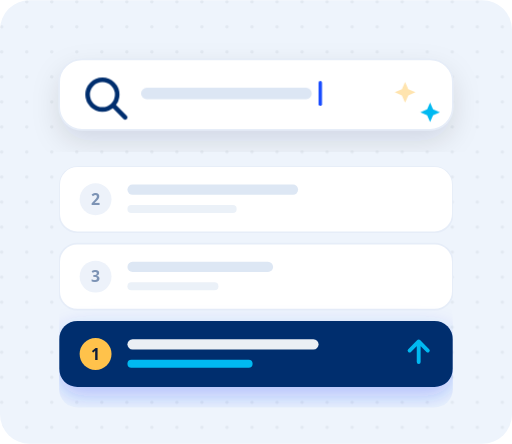
t = 0.00 s
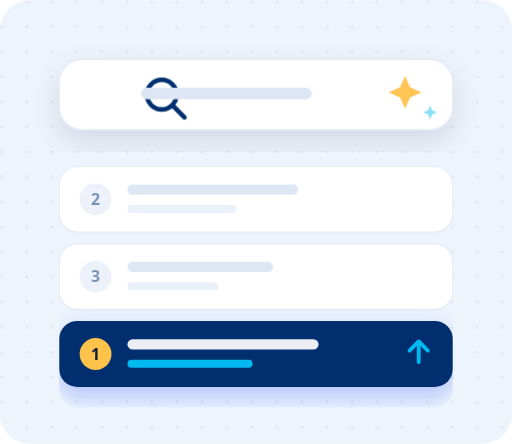
t = 1.03 s
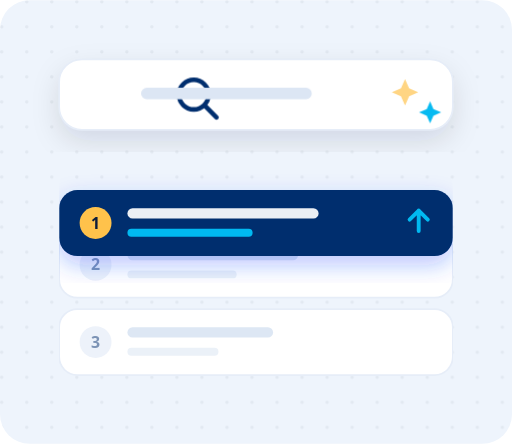
t = 2.00 s
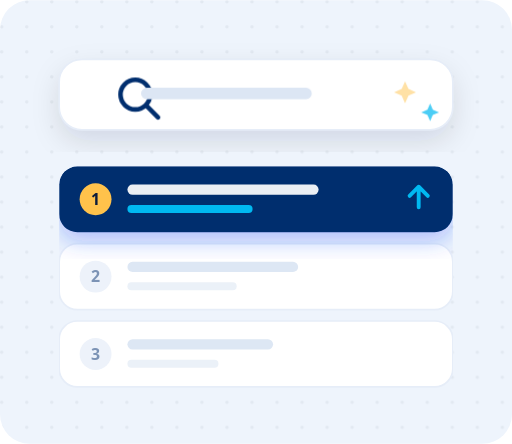
t = 2.88 s
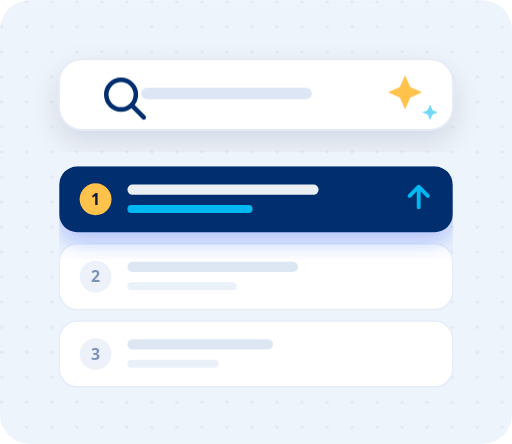
t = 3.90 s
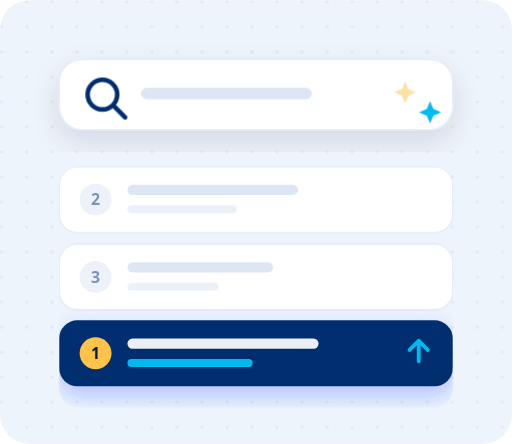
t = 4.95 s

The animated SVG that drew these frames (rendered in a browser with its animation timeline set to each time). Animation: 5 CSS @keyframes rules; one cycle of 5.90 s, repeats indefinitely.

<svg xmlns="http://www.w3.org/2000/svg" viewBox="0 0 450 390" width="450" height="390"
     role="img" aria-label="A search result climbing from third place to first">
  <title>Search optimisation</title>
  <style>
    .fl { transform-box: fill-box; transform-origin: center }
    /* the winning result travels two rows up, pushing the others down */
    .win  { transform-box: fill-box; animation: climb 5s cubic-bezier(.5,0,.25,1) infinite }
    .r1   { transform-box: fill-box; animation: down1 5s cubic-bezier(.5,0,.25,1) infinite }
    .r2   { transform-box: fill-box; animation: down1 5s cubic-bezier(.5,0,.25,1) infinite }
    .caret{ animation: blink 1.1s steps(1) infinite }
    .glass{ animation: sweep 5s ease-in-out infinite }
    .spark{ transform-box: fill-box; transform-origin: center; animation: twinkle 2.6s ease-in-out infinite }
    .spark2{ transform-box: fill-box; transform-origin: center; animation: twinkle 2.6s ease-in-out .9s infinite }

    @keyframes climb {
      0%, 22%  { transform: translateY(0) }
      52%, 88% { transform: translateY(-136px) }
      100%     { transform: translateY(0) }
    }
    @keyframes down1 {
      0%, 22%  { transform: translateY(0) }
      52%, 88% { transform: translateY(68px) }
      100%     { transform: translateY(0) }
    }
    @keyframes blink { 0%, 49% { opacity: 1 } 50%, 100% { opacity: 0 } }
    @keyframes sweep {
      0%, 10% { transform: translateX(0) }
      30%     { transform: translateX(96px) }
      60%     { transform: translateX(28px) }
      100%    { transform: translateX(0) }
    }
    @keyframes twinkle { 0%, 100% { transform: scale(.7); opacity: .45 } 50% { transform: scale(1.15); opacity: 1 } }

    @media (prefers-reduced-motion: reduce) {
      .win, .r1, .r2, .caret, .glass, .spark, .spark2 { animation: none }
      .win { transform: translateY(-136px) }
      .r1, .r2 { transform: translateY(68px) }
      .caret, .spark, .spark2 { opacity: 1 }
    }
  </style>

  <defs>
    <pattern id="d4" width="22" height="22" patternUnits="userSpaceOnUse">
      <circle cx="1.5" cy="1.5" r="1.5" fill="#0B1D3A" opacity=".055"/>
    </pattern>
    <filter id="l4" x="-30%" y="-30%" width="160%" height="160%">
      <feDropShadow dx="0" dy="10" stdDeviation="12" flood-color="#0B1D3A" flood-opacity=".12"/>
    </filter>
    <filter id="l4w" x="-40%" y="-40%" width="180%" height="180%">
      <feDropShadow dx="0" dy="8" stdDeviation="10" flood-color="#194CFF" flood-opacity=".3"/>
    </filter>
    <clipPath id="rows"><rect x="52" y="146" width="346" height="212" rx="16"/></clipPath>
  </defs>

  <rect width="450" height="390" rx="26" fill="#EEF4FC"/>
  <rect width="450" height="390" rx="26" fill="url(#d4)"/>

  <!-- search field -->
  <g filter="url(#l4)"><rect x="52" y="52" width="346" height="62" rx="20" fill="#fff"/></g>
  <rect x="52" y="52" width="346" height="62" rx="20" fill="none" stroke="#E6EDF8" stroke-width="1.5"/>
  <g class="glass">
    <circle cx="90" cy="83" r="13" fill="none" stroke="#002E6E" stroke-width="4"/>
    <path d="M100 93 l10 10" stroke="#002E6E" stroke-width="4" stroke-linecap="round"/>
  </g>
  <rect x="124" y="77" width="150" height="10" rx="5" fill="#DCE6F4"/>
  <rect class="caret" x="280" y="71" width="3" height="22" rx="1.5" fill="#194CFF"/>
  <path class="spark" d="M356 68 l4 9 9 4 -9 4 -4 9 -4 -9 -9 -4 9 -4 Z" fill="#FFC24B"/>
  <path class="spark2" d="M378 90 l2.6 6 6 2.6 -6 2.6 -2.6 6 -2.6 -6 -6 -2.6 6 -2.6 Z" fill="#00B9F1"/>

  <!-- results -->
  <g clip-path="url(#rows)">
    <!-- row 1 -->
    <g class="r1">
      <rect x="52" y="146" width="346" height="58" rx="16" fill="#fff" stroke="#E6EDF8" stroke-width="1.5"/>
      <circle cx="84" cy="175" r="14" fill="#EDF2FA"/>
      <text x="84" y="180" text-anchor="middle" font-family="system-ui, sans-serif" font-size="14" font-weight="700" fill="#7C93B5">2</text>
      <rect x="112" y="162" width="150" height="9" rx="4.5" fill="#DDE7F4"/>
      <rect x="112" y="180" width="96" height="7" rx="3.5" fill="#EBF1F8"/>
    </g>
    <!-- row 2 -->
    <g class="r2">
      <rect x="52" y="214" width="346" height="58" rx="16" fill="#fff" stroke="#E6EDF8" stroke-width="1.5"/>
      <circle cx="84" cy="243" r="14" fill="#EDF2FA"/>
      <text x="84" y="248" text-anchor="middle" font-family="system-ui, sans-serif" font-size="14" font-weight="700" fill="#7C93B5">3</text>
      <rect x="112" y="230" width="128" height="9" rx="4.5" fill="#DDE7F4"/>
      <rect x="112" y="248" width="80" height="7" rx="3.5" fill="#EBF1F8"/>
    </g>
    <!-- the climber -->
    <g class="win" filter="url(#l4w)">
      <rect x="52" y="282" width="346" height="58" rx="16" fill="#002E6E"/>
      <circle cx="84" cy="311" r="14" fill="#FFC24B"/>
      <text x="84" y="316" text-anchor="middle" font-family="system-ui, sans-serif" font-size="14" font-weight="800" fill="#0B1D3A">1</text>
      <rect x="112" y="298" width="168" height="9" rx="4.5" fill="#fff" opacity=".92"/>
      <rect x="112" y="316" width="110" height="7" rx="3.5" fill="#00B9F1"/>
      <path d="M368 318 l0 -18 M360 308 l8 -8 8 8" stroke="#00B9F1" stroke-width="3.4"
            stroke-linecap="round" stroke-linejoin="round" fill="none"/>
    </g>
  </g>
</svg>
